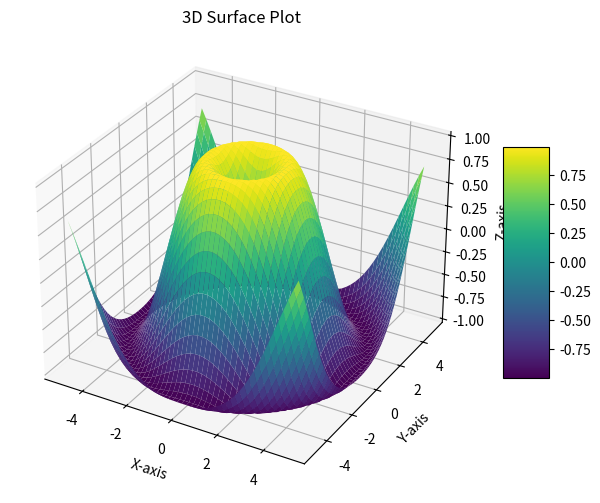

Reproduce this figure in Python.
import matplotlib.pyplot as plt
from mpl_toolkits.mplot3d import Axes3D
import numpy as np

# Create sample 3D data
X = np.linspace(-5, 5, 50)
Y = np.linspace(-5, 5, 50)
X, Y = np.meshgrid(X, Y)

Z = np.sin(np.sqrt(X**2 + Y**2))

# Create 3D plot
fig = plt.figure(figsize=(8,6))
ax = fig.add_subplot(111, projection='3d')

# Surface plot
surf = ax.plot_surface(X, Y, Z, cmap='viridis')

# Add color bar
fig.colorbar(surf, shrink=0.5, aspect=5)

# Labels and title
ax.set_xlabel('X-axis')
ax.set_ylabel('Y-axis')
ax.set_zlabel('Z-axis')
ax.set_title('3D Surface Plot')

plt.show()
